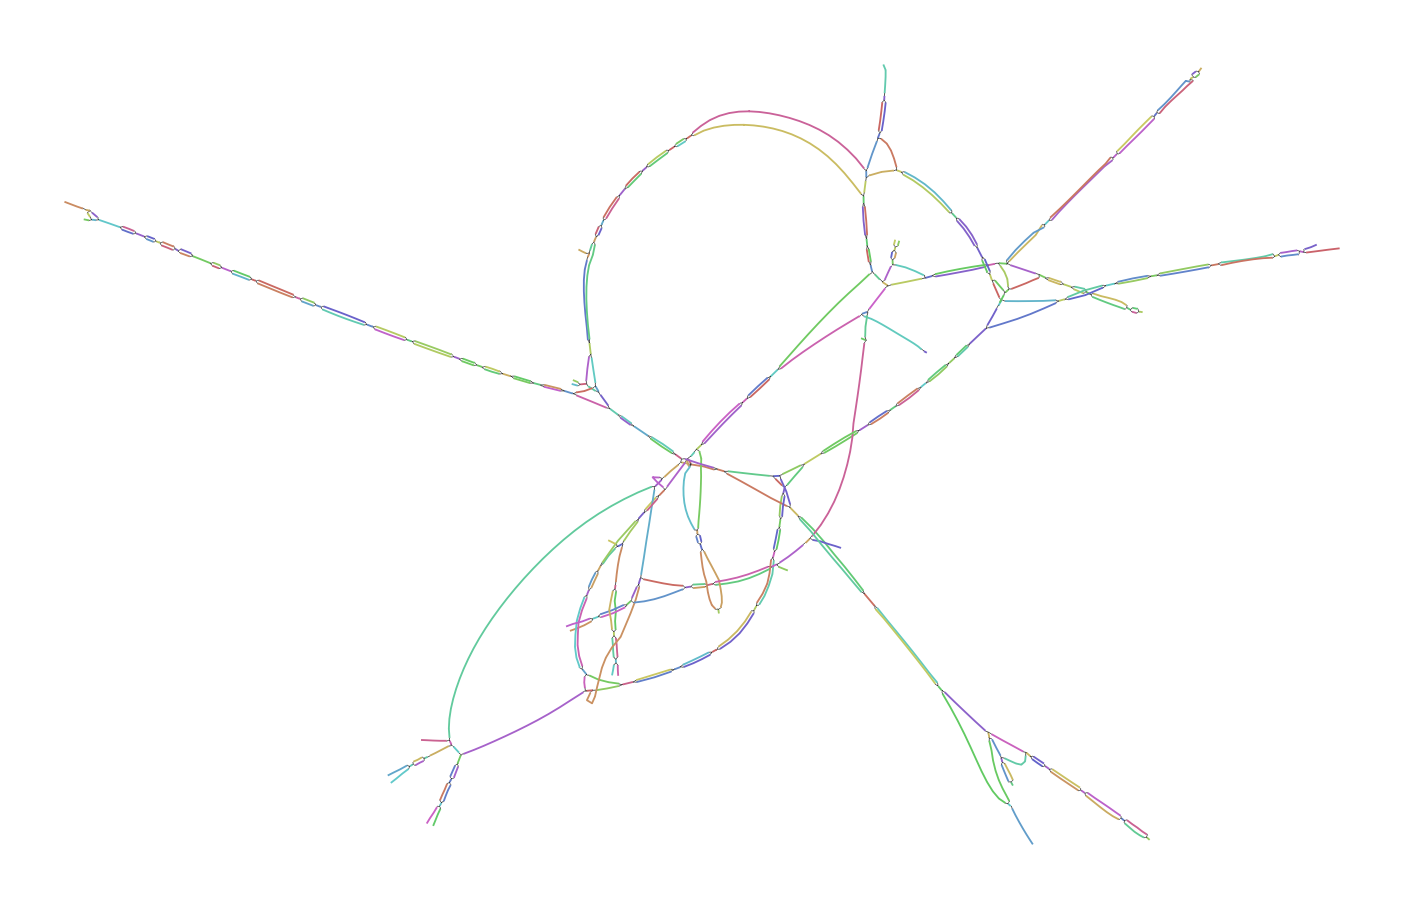

The data file committed next to this chart (first rows):
Node_Label, Sequence
k_815, CAGACCACCTAATGGGGACTGGTGTATGAGAGCAAAACTC…
k_817, TCAGACCACCTAA
k_1128, AAGGGTGCATACCT
k_1132, GGGTGCATACCTGGGTGATGAGCCC
k_1209, CACTATTGTGGCGTCTGGTGGCTTGGTCTTGCTATCTTTC
k_1219, TCTACCACTATTGTGGC
k_1347, TATGTTCTCTCCCGCTGTGACTTGAAAGAATACCAAGGCT…
k_1351, GTTATGTTCTCTCC
k_1353, TGTTATGTTCTCT
k_1577, TGTGTCTGGCTGGCCGCTTCCCCTTTGTCCATTTCTTATG…
k_1593, CCTGCACTTGTGTCTGGCTG
k_1871, TCTCTGAGTCCAGTACTTCTCCAACATTCTTCTTCTCTAG…
k_1881, GTGCTTCTCTGAGTCCA
k_2037, TGTGGGGCTGTCCCTAGCTTGTGTCACCACGTTCAAATCA…
k_2227, TTCATCTTCAGTGGCATAGATGTACACGGGCACGTCTTCC
k_2231, TCTTCATCTTCAGT
k_2379, TTCTACTACCTTGGAGAGGTTATGGTAATTCCAAGTTTTG…
k_2391, GGCTGGTTCTACTACCTT
k_2392, GTAGAACCAGCCTTGGCATACCTCC
k_2418, TGGCATACCTCCC
k_2420, GGCATACCTCCCCTATGCTACCAGT
k_2446, TATGCTACCAGTGC
k_2496, GATTTTGAAGAAA
k_2498, ATTTTGAAGAAAAGCACTACAAGAGAATCTTTATAAGGGA…
k_2779, ACTTATTAGCGTAGCTCTGATGAGGGGCAAGAGTATGCTG…
k_2783, CAACTTATTAGCGT
k_2857, CTTTTCTTCTTCTTCTAATAAATCCTTCAACTTCAGGTAG…
k_3183, TCCACTCACAGGTCCCTTGCTATTACCCGACCTGCAGTCA…
k_3195, ATAGATTCCACTCACAGG
k_3287, GTAGACTTCTTCTTCCCCATACCAGCTTGCTACAGTCTGG…
k_3311, TTTTGGCATGCCGTAGACTTCTTC
k_3345, TCCAGGGTTGAGGATTTTCTTTGTATTTAAATTTCCTTGG…
k_3351, CTTTCCAGGGTTGAG
k_3420, TATAGAGTTACCA
k_3422, ATAGAGTTACCAAGTACTATGATGACAGCCTTAAAGAGAT…
k_3571, GTGGGTTGTGTCCTCTAGTCTTTGATCTTCTATGGTATAT…
k_3581, TGAAGGTGGGTTGTGTC
k_3733, ATCTGCCGTTATGACGGGCACCTCCACCATATGGTCGGTA…
k_3743, TCACCATCTGCCGTTAT
k_4113, ATGGATCCTTGCAACCCTATTGAAACTCTTATATGGAACC…
k_4339, CAGTCACCTCTTTTTGGTAAAGAAGCCAAATTGGTGGGAA…
k_4345, CTGCAGTCACCTCTT
k_4608, CAGACAATTGGCAACCC
k_4618, AATTGGCAACCCCTTGAGGCTCATATATCACCTGTATGGG…
k_4753, GGGTTTTTGTTTGTATGTTTTGTATAAAAGTTCATTTG
k_4854, CCTAGTGATGAGAGAAT
k_4864, TGATGAGAGAATTAGGTTACCCACAGACAACTATCTAAGA…
k_4987, CCATAAGGGGCAGTTTAGCTTGTTGTGGACCCATTTGAGT…
k_4991, ACCCATAAGGGGCA
k_5163, TATTGCCCAGGCCAATAGGGCTTTCTC
k_5456, ACAAGGAACATGGCAGT
k_5466, GAACATGGCAGTTGATGTAGCCAAGAAACTAAAAGC
k_5732, CCAAAGGCAGTGATAGA
k_5742, GGCAGTGATAGAGGAGATAGGACGACACAAACGGGTACTA…
k_5793, TATTGGGTCTCCTTTATAGTAGTAAGTGGTCTGGGTTGAT…
k_5797, CCTATTGGGTCTCC
k_5899, GCTATGGCATATGA
k_6361, TTTCTTCTCATCCACCATGTCCCCTGATTGCCAATCATCA…
k_6365, GGTTTCTTCTCATC
k_6423, TTTTTCAAAACCCGTCCTTTTTAAATCACTCAAGTTCTTA…
... 318 more rows
